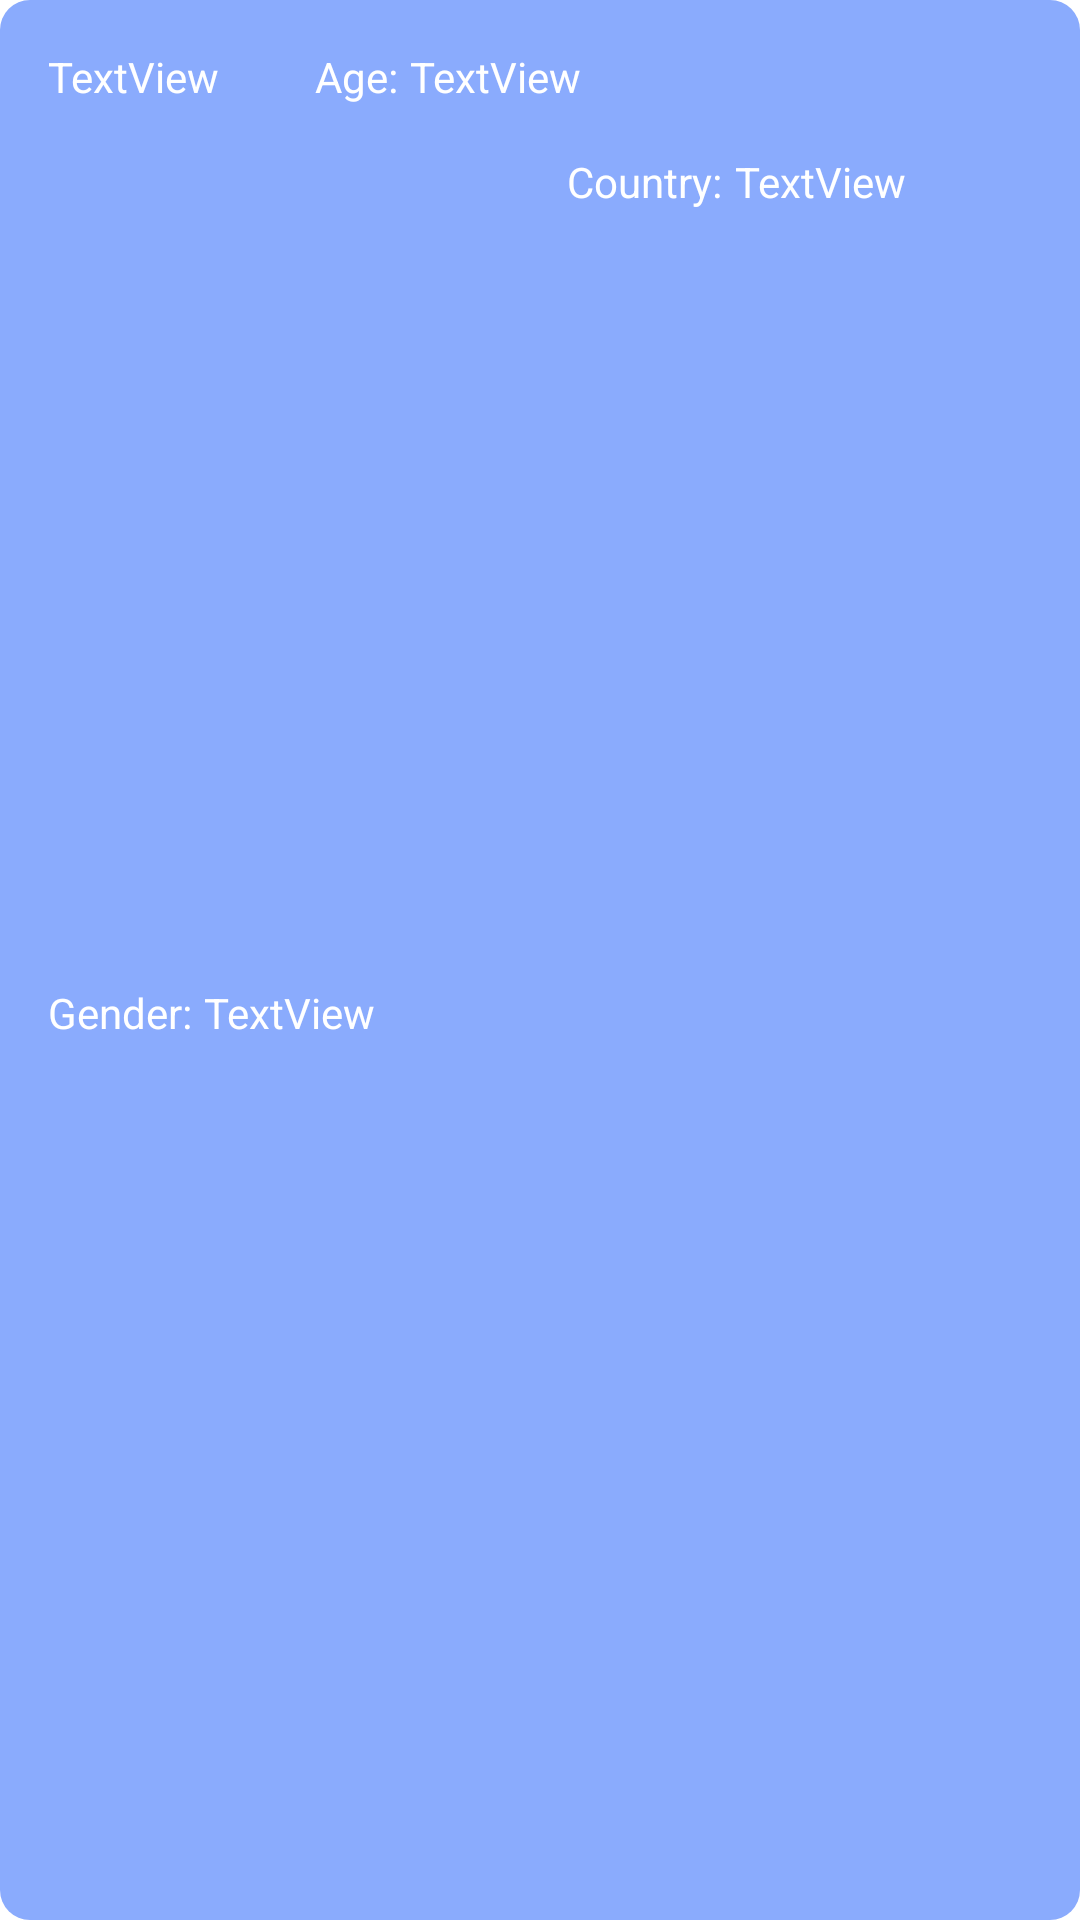

This screen was rendered from an Android layout file. Write that file and the resources it references.
<!-- AndroidManifest.xml: application theme Theme.Technicaltask2 -->
<!-- res/layout/fragment_profile.xml -->
<?xml version="1.0" encoding="utf-8"?>
<androidx.constraintlayout.widget.ConstraintLayout xmlns:android="http://schemas.android.com/apk/res/android"
    xmlns:app="http://schemas.android.com/apk/res-auto"
    xmlns:tools="http://schemas.android.com/tools"
    android:layout_width="match_parent"
    android:layout_height="wrap_content"
    tools:context=".fragments.ProfileFragment"
    android:background="@drawable/background_profile">

    <TextView
        android:id="@+id/textNameAndSurname"
        android:layout_width="wrap_content"
        android:layout_height="wrap_content"
        android:layout_marginStart="16dp"
        android:layout_marginTop="16dp"
        android:text="TextView"
        android:textColor="@color/white"
        app:layout_constraintStart_toStartOf="parent"
        app:layout_constraintTop_toTopOf="parent" />

    <TextView
        android:id="@+id/textAge"
        android:layout_width="wrap_content"
        android:layout_height="wrap_content"
        android:layout_marginStart="32dp"
        android:layout_marginTop="16dp"
        android:text="Age:"
        android:textColor="@color/white"
        app:layout_constraintStart_toEndOf="@+id/textNameAndSurname"
        app:layout_constraintTop_toTopOf="parent" />

    <TextView
        android:id="@+id/textAgeEdit"
        android:layout_width="wrap_content"
        android:layout_height="wrap_content"
        android:layout_marginStart="4dp"
        android:layout_marginTop="16dp"
        android:text="TextView"
        android:textColor="@color/white"
        app:layout_constraintStart_toEndOf="@+id/textAge"
        app:layout_constraintTop_toTopOf="parent" />

    <TextView
        android:id="@+id/textGender"
        android:layout_width="wrap_content"
        android:layout_height="wrap_content"
        android:layout_marginStart="16dp"
        android:layout_marginTop="16dp"
        android:layout_marginBottom="16dp"
        android:text="Gender:"
        android:textColor="@color/white"
        app:layout_constraintBottom_toBottomOf="parent"
        app:layout_constraintStart_toStartOf="parent"
        app:layout_constraintTop_toBottomOf="@+id/textNameAndSurname" />

    <TextView
        android:id="@+id/textGenderEdit"
        android:layout_width="wrap_content"
        android:layout_height="wrap_content"
        android:layout_marginStart="4dp"
        android:text="TextView"
        android:textColor="@color/white"
        app:layout_constraintStart_toEndOf="@+id/textGender"
        app:layout_constraintTop_toTopOf="@+id/textGender" />

    <TextView
        android:id="@+id/textCountry"
        android:layout_width="wrap_content"
        android:layout_height="wrap_content"
        android:layout_marginStart="64dp"
        android:layout_marginTop="16dp"
        android:text="Country:"
        android:textColor="@color/white"
        app:layout_constraintStart_toEndOf="@+id/textGenderEdit"
        app:layout_constraintTop_toBottomOf="@+id/textAgeEdit" />

    <TextView
        android:id="@+id/textCountryEdit"
        android:layout_width="wrap_content"
        android:layout_height="wrap_content"
        android:layout_marginStart="4dp"
        android:text="TextView"
        android:textColor="@color/white"
        app:layout_constraintStart_toEndOf="@+id/textCountry"
        app:layout_constraintTop_toTopOf="@+id/textCountry" />
</androidx.constraintlayout.widget.ConstraintLayout>
<!-- resources referenced by this layout -->
<resources>
  <!-- drawable background_profile (drawable) -->
  <?xml version="1.0" encoding="utf-8"?>
  <selector xmlns:android="http://schemas.android.com/apk/res/android">
      <item>
          <shape>
              <size android:width="300dp" android:height="100dp" />
              <solid android:color="#8AABFD" />
              <corners android:radius="10dp" />
          </shape>
      </item>
  </selector>
  <style name="Theme.Technicaltask2" parent="Theme.MaterialComponents.DayNight.DarkActionBar">
          
          <item name="colorPrimary">@color/purple_500</item>
          <item name="colorPrimaryVariant">@color/purple_700</item>
          <item name="colorOnPrimary">@color/white</item>
          
          <item name="colorSecondary">@color/teal_200</item>
          <item name="colorSecondaryVariant">@color/teal_700</item>
          <item name="colorOnSecondary">@color/black</item>
          
          <item name="android:statusBarColor" tools:targetApi="l">?attr/colorPrimaryVariant</item>
          
      </style>
  <!-- not gathered from this repository: default colours our renderer supplied (Android Studio template values) -->
  <color name="purple_500">#FF6200EE</color>
  <color name="purple_700">#FF3700B3</color>
  <color name="teal_200">#FF03DAC5</color>
  <color name="teal_700">#FF018786</color>
  <color name="black">#FF000000</color>
  <color name="white">#FFFFFFFF</color>
</resources>
